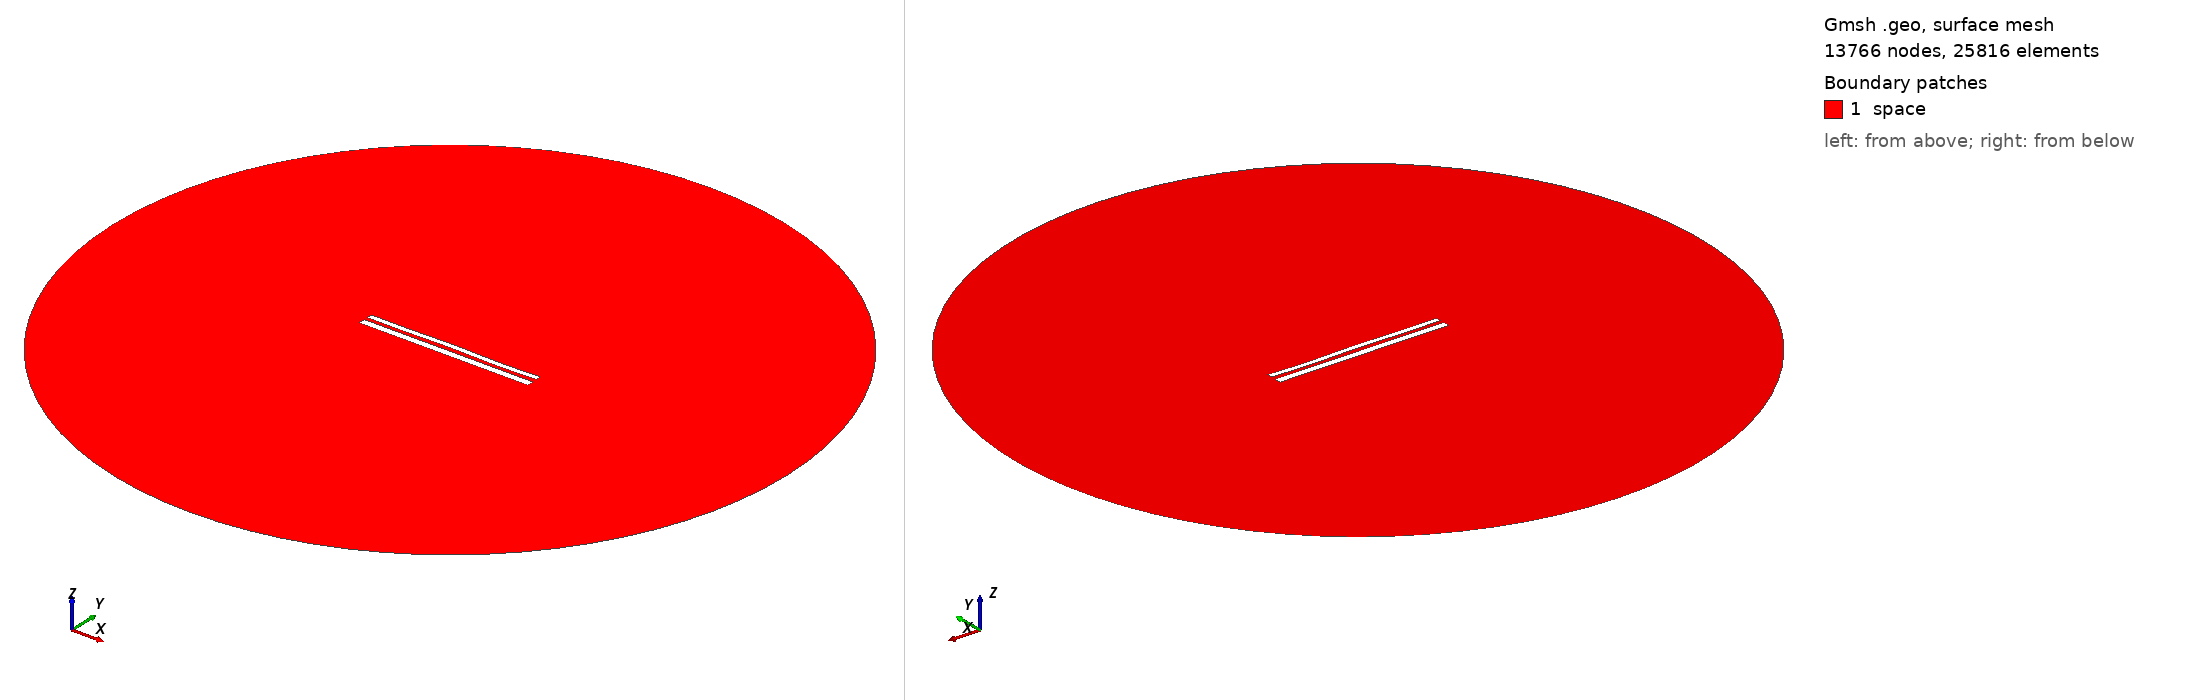

Gmsh geometry script, surface-meshed: 13766 nodes, 25816 surface elements. Boundary patches (legend numbers): 1 space. Left view from above one corner, right view from below the opposite corner. Legend entries are the model's physical surfaces. The drawing asked Gmsh for element sizes between 1% and 20% of the model's largest extent; the script's own settings can give other sizes.

=== 11091.geo (drawn) ===
//---------------------------------------
// Geometry kernel
//---------------------------------------

SetFactory("OpenCASCADE");



//---------------------------------------
// Parameters of the geometry
//---------------------------------------

// Overetch of the upper plate
overetch = 0.375;

// Distance between the plates
distance = 2.0;

// Discretization over the x axis (for the deformation)
nx = 50; 

// Length of the plate
L = 100 - overetch; 

// Number of modes
n = 4; 

// 1st mode coefficient
coeff(1) = 0.07499999999999998;
beta(1) = 0.596864 * 3.1415926535 / L;

// 2nd mode coefficient
coeff(2) = 0.07499999999999998;
beta(2) = 1.49418 * 3.1415926535 / L;

// 3rd mode coefficient
coeff(3) = 0.07499999999999998;
beta(3) = 2.50025 * 3.1415926535 / L;

// 4th mode coefficient
coeff(4) = -0.15;
beta(4) = 3.49999 * 3.1415926535 / L;



//---------------------------------------
// Upper plate (deformed rectangle)
//---------------------------------------

// Coordiantes of the upper plate
xmin = -50;
xmax = 50 - overetch;

// Height of the upper plate
yheight = 4 - 2 * overetch;

// Indexes of the points
UpperID[] = {};
LowerID[] = {};
LeftID[] = {};
RightID[] = {};

// Point index
p = 1;

// Horizontal edges
For i In {1:nx}
    x = xmin + (i-1)*(xmax - xmin)/(nx-1);

    y_bottom = distance / 2 + overetch;
    For j In {1:n}
        C = (Cosh(beta(j)*L) + Cos(beta(j)*L)) / (Sinh(beta(j)*L) + Sin(beta(j)*L));
        y_bottom  = y_bottom + coeff(j) * (Cosh(beta(j)*(x+50)) - Cos(beta(j)*(x+50)) - C * (Sinh(beta(j)*(x+50)) - Sin(beta(j)*(x+50))));
    EndFor

    y_top = y_bottom + yheight;

    Point(p) = {x, y_top, 0, 1.0};
    UpperID[i] = p;
    p = p + 1;

    Point(p) = {x, y_bottom, 0, 1.0};
    LowerID[i] = p;
    p = p + 1;
EndFor

// Create point lists
UpperPts[] = {}; LowerPts[] = {};
For i In {1:nx}
  UpperPts[] += {UpperID[i]};
  LowerPts[] += {LowerID[i]};
EndFor

// Build splines
Spline(1) = {UpperPts[]};
Spline(2) = {LowerPts[]};
Line(3) = {LowerPts[nx-1], UpperPts[nx-1]};
Line(4) = {LowerPts[0], UpperPts[0]};

// Build the plane surface
Curve Loop(1) = {2, 3, -1, -4};
Plane Surface(1) = {1};



//---------------------------------------
// Lower plate (rectangle)
//---------------------------------------

// Vertices
Point(1001) = {-50, -1, 0, 1.0};
Point(1002) = { 50, -1, 0, 1.0};
Point(1003) = { 50,  -5, 0, 1.0};
Point(1004) = {-50,  -5, 0, 1.0};

// Edges
Line(5) = {1001, 1002};
Line(6) = {1002, 1003};
Line(7) = {1003, 1004};
Line(8) = {1004, 1001};

// Plane surface
Line Loop(2) = {5, 6, 7, 8};
Plane Surface(2) = {2}; 



//---------------------------------------
// Outer (fictious) boundary
//---------------------------------------

// Points
Point(1005) = {0, 0, 0};       // Center
Point(1006) = {200, 0, 0};     // Start point
Point(1007) = {0, 200, 0};     // 90 degrees
Point(1008) = {-200, 0, 0};    // 180 degrees
Point(1009) = {0, -200, 0};    // 270 degrees

// Circle arcs (each needs start, center, end)
Circle(9) = {1006, 1005, 1007};
Circle(10) = {1007, 1005, 1008};
Circle(11) = {1008, 1005, 1009};
Circle(12) = {1009, 1005, 1006};

// Plane surface for the entire domain
Curve Loop(3) = {9, 10, 11, 12};
Surface(3) = {3};

// Subtract the plates from the whole domain to obtain the actual domain where we want to solve the equations
BooleanDifference{ Surface{3}; Delete; }{ Surface{1}; Surface{2}; Delete; }




//---------------------------------------
// Transfinite Lines/Curves
//---------------------------------------

// Set the number of points on the boundaries
r = 7;

// Plates
Transfinite Curve {1, 2} = 50*r Using Progression 1;
Transfinite Curve {3, 4} = 2*r Using Progression 1;
Transfinite Line {5, 7} = 50*r Using Progression 1;
Transfinite Line {6, 8} = 2*r Using Progression 1;

// Outer boundary
Transfinite Line {9, 10, 11, 12} = 20 Using Progression 1;



//---------------------------------------
// Physical groups
//---------------------------------------                

// Physical curves (boundaries)
Physical Line("force_segment", 10) = {2};
Physical Line("upper_plate", 11) = {1, 3, 4};
Physical Line("lower_plate", 12) = {5, 6, 7, 8};
Physical Line("boundary", 20) = {9, 10, 11, 12};

// Physical Surfaces
Physical Surface("space", 30) = {3};



//---------------------------------------
// 6. Generate the Mesh
//---------------------------------------

// 2D mesh generation
Mesh 2;
